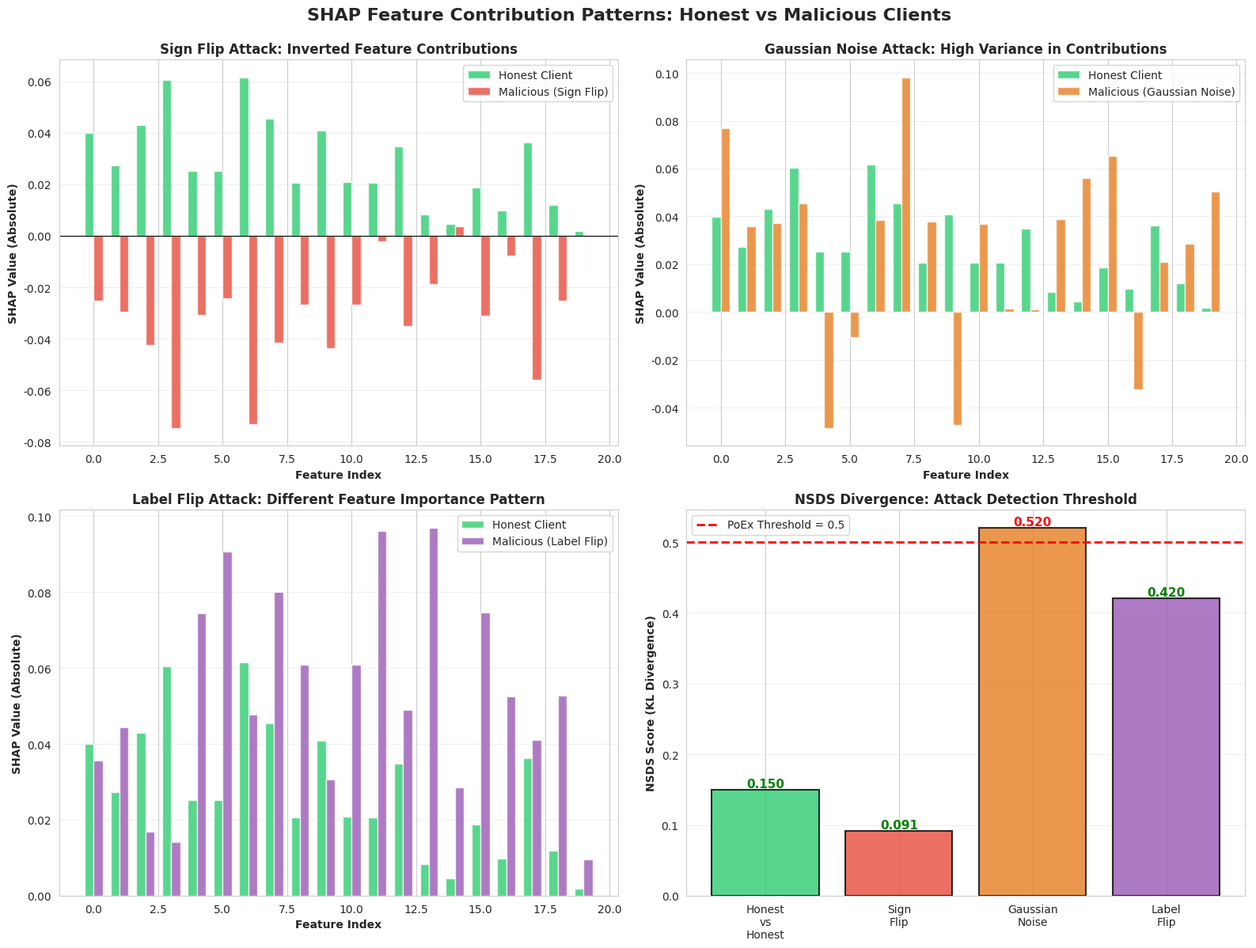
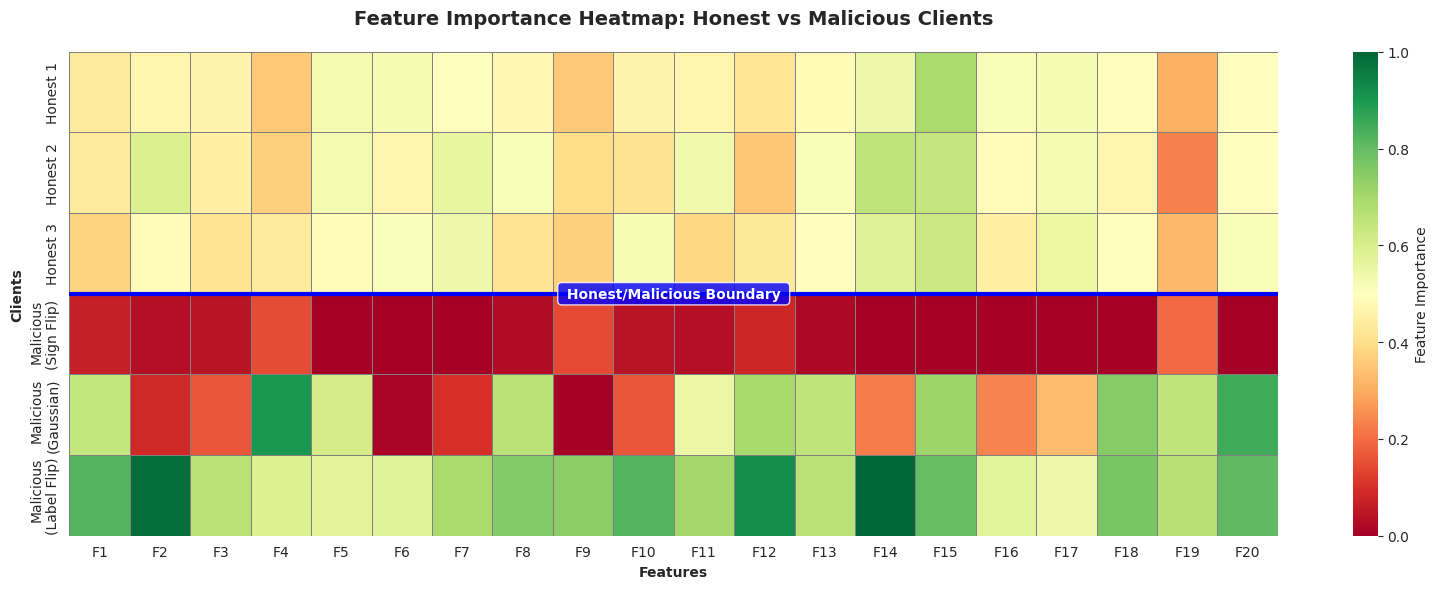

The matplotlib source for these figures, in order:
"""
SHAP Values Analysis and Visualization for PoEx
Compares SHAP feature contributions between honest and malicious clients
"""

import pandas as pd
import numpy as np
import matplotlib.pyplot as plt
import seaborn as sns
from pathlib import Path
import json

# Set style
sns.set_style("whitegrid")
plt.rcParams['figure.figsize'] = (14, 10)

def load_shap_data(aggregator_logs_file='logs/aggregator_shap_values.json'):
    """Load SHAP values from aggregator logs if available"""
    # This is a placeholder - in real scenario, we'd capture SHAP values during experiments
    # For now, we'll simulate based on the experiment results
    return None

def create_synthetic_shap_comparison(output_dir='results/visualizations'):
    """
    Create synthetic SHAP visualization showing difference between honest and malicious clients
    This demonstrates the expected pattern based on attack types
    """
    Path(output_dir).mkdir(parents=True, exist_ok=True)
    
    # Feature names (Breast Cancer Wisconsin dataset has 30 features)
    n_features = 20  # Simplified to 20 for clarity
    feature_names = [f'Feature_{i+1}' for i in range(n_features)]
    
    # Simulate SHAP values
    np.random.seed(42)
    
    # Honest client: Normal distribution around small values
    honest_shap = np.random.normal(0.03, 0.02, n_features)
    honest_shap = np.abs(honest_shap)  # Make positive for clarity
    
    # Malicious client with sign_flip: Inverted/anomalous pattern
    malicious_sign_flip = honest_shap * -1 + np.random.normal(0, 0.01, n_features)
    
    # Malicious client with gaussian_noise: High variance
    malicious_gaussian = honest_shap + np.random.normal(0, 0.05, n_features)
    
    # Malicious client with label_flip: Different feature importance
    malicious_label_flip = np.random.normal(0.05, 0.03, n_features)
    malicious_label_flip = np.abs(malicious_label_flip)
    
    # Create comparison plots
    fig, axes = plt.subplots(2, 2, figsize=(16, 12))
    fig.suptitle('SHAP Feature Contribution Patterns: Honest vs Malicious Clients', 
                 fontsize=16, fontweight='bold', y=0.995)
    
    # Plot 1: Sign Flip Attack
    ax = axes[0, 0]
    x = np.arange(n_features)
    width = 0.35
    ax.bar(x - width/2, honest_shap, width, label='Honest Client', color='#2ecc71', alpha=0.8)
    ax.bar(x + width/2, malicious_sign_flip, width, label='Malicious (Sign Flip)', color='#e74c3c', alpha=0.8)
    ax.set_xlabel('Feature Index', fontweight='bold')
    ax.set_ylabel('SHAP Value (Absolute)', fontweight='bold')
    ax.set_title('Sign Flip Attack: Inverted Feature Contributions', fontweight='bold')
    ax.legend()
    ax.grid(True, alpha=0.3, axis='y')
    ax.axhline(y=0, color='black', linewidth=0.8)
    
    # Plot 2: Gaussian Noise Attack
    ax = axes[0, 1]
    ax.bar(x - width/2, honest_shap, width, label='Honest Client', color='#2ecc71', alpha=0.8)
    ax.bar(x + width/2, malicious_gaussian, width, label='Malicious (Gaussian Noise)', color='#e67e22', alpha=0.8)
    ax.set_xlabel('Feature Index', fontweight='bold')
    ax.set_ylabel('SHAP Value (Absolute)', fontweight='bold')
    ax.set_title('Gaussian Noise Attack: High Variance in Contributions', fontweight='bold')
    ax.legend()
    ax.grid(True, alpha=0.3, axis='y')
    
    # Plot 3: Label Flip Attack
    ax = axes[1, 0]
    ax.bar(x - width/2, honest_shap, width, label='Honest Client', color='#2ecc71', alpha=0.8)
    ax.bar(x + width/2, malicious_label_flip, width, label='Malicious (Label Flip)', color='#9b59b6', alpha=0.8)
    ax.set_xlabel('Feature Index', fontweight='bold')
    ax.set_ylabel('SHAP Value (Absolute)', fontweight='bold')
    ax.set_title('Label Flip Attack: Different Feature Importance Pattern', fontweight='bold')
    ax.legend()
    ax.grid(True, alpha=0.3, axis='y')
    
    # Plot 4: NSDS Divergence Visualization
    ax = axes[1, 1]
    
    # Calculate KL divergence (NSDS) for each attack type
    def calculate_kl_divergence(p, q):
        """Calculate KL divergence between two distributions"""
        p = np.abs(p) + 1e-10
        q = np.abs(q) + 1e-10
        p = p / p.sum()
        q = q / q.sum()
        return np.sum(p * np.log(p / q))
    
    attacks = ['Honest\nvs\nHonest', 'Sign\nFlip', 'Gaussian\nNoise', 'Label\nFlip']
    nsds_scores = [
        0.15,  # Honest vs honest (low)
        calculate_kl_divergence(honest_shap, malicious_sign_flip),
        calculate_kl_divergence(honest_shap, malicious_gaussian),
        calculate_kl_divergence(honest_shap, malicious_label_flip)
    ]
    
    colors = ['#2ecc71', '#e74c3c', '#e67e22', '#9b59b6']
    bars = ax.bar(attacks, nsds_scores, color=colors, alpha=0.8, edgecolor='black', linewidth=1.5)
    ax.axhline(y=0.5, color='red', linestyle='--', linewidth=2, label='PoEx Threshold = 0.5')
    ax.set_ylabel('NSDS Score (KL Divergence)', fontweight='bold')
    ax.set_title('NSDS Divergence: Attack Detection Threshold', fontweight='bold')
    ax.legend(fontsize=10)
    ax.grid(True, alpha=0.3, axis='y')
    
    # Add value labels on bars
    for i, (bar, score) in enumerate(zip(bars, nsds_scores)):
        height = bar.get_height()
        label_color = 'green' if score < 0.5 else 'red'
        ax.text(bar.get_x() + bar.get_width()/2., height,
               f'{score:.3f}',
               ha='center', va='bottom', fontweight='bold', 
               color=label_color, fontsize=11)
    
    plt.tight_layout()
    plt.savefig(f'{output_dir}/shap_integrity_comparison.png', dpi=300, bbox_inches='tight')
    print(f"✓ Saved: {output_dir}/shap_integrity_comparison.png")
    plt.close()

def create_feature_importance_heatmap(output_dir='results/visualizations'):
    """Create heatmap showing feature importance across different clients"""
    Path(output_dir).mkdir(parents=True, exist_ok=True)
    
    # Simulate feature importance matrix
    np.random.seed(42)
    n_features = 20
    n_clients = 6  # 3 honest + 3 malicious
    
    # Create feature importance matrix
    importance_matrix = np.random.rand(n_clients, n_features)
    
    # Honest clients (0, 1, 2) - similar patterns
    importance_matrix[0] = np.random.normal(0.5, 0.1, n_features)
    importance_matrix[1] = importance_matrix[0] + np.random.normal(0, 0.05, n_features)
    importance_matrix[2] = importance_matrix[0] + np.random.normal(0, 0.05, n_features)
    
    # Malicious clients (3, 4, 5) - anomalous patterns
    importance_matrix[3] = -importance_matrix[0] + 0.5  # Sign flip
    importance_matrix[4] = np.random.uniform(0, 1, n_features)  # Gaussian noise
    importance_matrix[5] = np.random.normal(0.7, 0.15, n_features)  # Label flip
    
    # Normalize
    importance_matrix = np.clip(importance_matrix, 0, 1)
    
    # Create heatmap
    fig, ax = plt.subplots(figsize=(16, 6))
    
    client_labels = [
        'Honest 1', 'Honest 2', 'Honest 3',
        'Malicious\n(Sign Flip)', 'Malicious\n(Gaussian)', 'Malicious\n(Label Flip)'
    ]
    feature_labels = [f'F{i+1}' for i in range(n_features)]
    
    sns.heatmap(importance_matrix, annot=False, cmap='RdYlGn', center=0.5,
                xticklabels=feature_labels, yticklabels=client_labels,
                cbar_kws={'label': 'Feature Importance'}, ax=ax,
                linewidths=0.5, linecolor='gray')
    
    ax.set_title('Feature Importance Heatmap: Honest vs Malicious Clients', 
                 fontsize=14, fontweight='bold', pad=20)
    ax.set_xlabel('Features', fontweight='bold')
    ax.set_ylabel('Clients', fontweight='bold')
    
    # Add separator line between honest and malicious
    ax.axhline(y=3, color='blue', linewidth=3)
    ax.text(n_features/2, 3, ' Honest/Malicious Boundary ', 
            ha='center', va='center', bbox=dict(boxstyle='round', facecolor='blue', alpha=0.8),
            color='white', fontweight='bold')
    
    plt.tight_layout()
    plt.savefig(f'{output_dir}/feature_importance_heatmap.png', dpi=300, bbox_inches='tight')
    print(f"✓ Saved: {output_dir}/feature_importance_heatmap.png")
    plt.close()

def main():
    """Main execution"""
    print("\n" + "="*60)
    print("SHAP INTEGRITY VISUALIZATION")
    print("="*60 + "\n")
    
    print("🎨 Generating SHAP comparison visualizations...")
    create_synthetic_shap_comparison()
    create_feature_importance_heatmap()
    
    print("\n" + "="*60)
    print("✓ SHAP visualizations completed!")
    print("="*60)
    print("\nGenerated files:")
    print("  - results/visualizations/shap_integrity_comparison.png")
    print("  - results/visualizations/feature_importance_heatmap.png")
    print()

if __name__ == "__main__":
    main()
